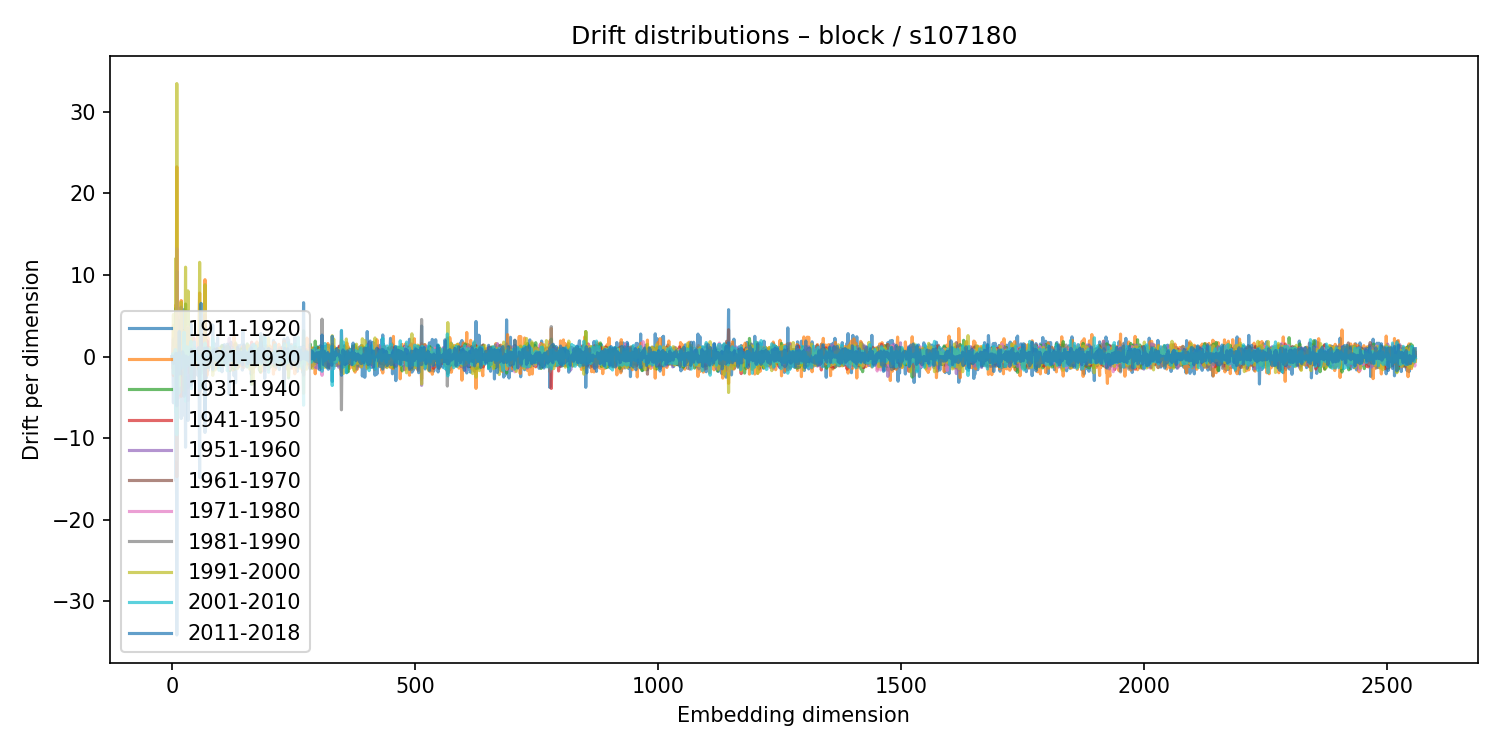

The data file committed next to this chart (first rows):
1911-1920, 1921-1930, 1931-1940, 1941-1950, 1951-1960, 1961-1970, 1971-1980, 1981-1990, 1991-2000, 2001-2010, 2011-2018
-0.03193, 0.002184, 0.01624, -0.009981, 0.01151, -0.004018, -0.001626, -0.007461, 0.03442, -0.02501, 0.02639
-0.8888, 0.9902, -0.2425, 0.1857, 0.02146, -0.2278, -0.01698, 0.3358, -0.03264, 0.3598, -0.1487
-5.666, 3.814, -0.08713, -1.52, 2.155, -2.325, 1.076, -0.8, 5.16, -2.052, -0.8365
-0.7219, 0.9356, -0.8118, 0.7459, -0.3775, -0.2793, 0.1459, -0.3046, 0.6684, -0.2761, -0.5165
0.1285, -0.006615, -0.06109, 0.03816, -0.04157, -0.003431, 0.01444, 0.04779, -0.1408, 0.1068, -0.1316
-0.4213, -0.1135, 0.1802, 0.07205, 0.008302, 0.04138, -0.1202, 0.47, -0.5288, 0.209, 0.07857
0.5007, -0.8087, 0.1436, 0.908, -0.5605, 0.4681, 0.008916, -0.1246, -0.5296, 0.8666, -0.2863
-15.22, 6.321, 5.931, -1.885, -0.4861, -3.927, 3.259, -2.548, 12.03, -6.83, 0.389
0.02077, 0.06657, 0.1145, -0.1886, -0.2016, 0.2527, 0.02847, -0.06569, -0.1949, 0.1294, 0.07025
-34.13, 23.26, 5.015, -0.006996, 10.47, -14.73, 13.24, -12.68, 33.47, -9.582, -6.038
1.652, -2.03, 1.69, -0.1583, -0.6553, 0.3482, -0.5678, 0.5716, 0.4417, -0.182, -0.4986
-1.665, 0.9403, -0.04788, 0.09247, -1.071, 0.541, -0.4661, 1.463, -0.9626, 0.3141, 0.3931
-0.2348, 0.1821, 0.06366, -0.1111, 0.152, -0.05246, 0.1116, -0.1709, 0.1593, -0.2668, 0.2505
4.405, -4.283, -1.339, 0.3113, -5.019, 2.159, 1.515, 0.6334, 2.938, -4.479, -2.142
0.9403, -3.475, 3.179, -1.729, 0.2689, -0.4967, -1.679, 2.098, -3.578, 0.4571, 3.07
-0.2858, 1.432, -0.8193, -0.1572, -0.1423, -0.185, 0.2993, -0.02493, 0.8049, -0.2583, 0.006176
1.263, -1.271, 0.8377, -0.7835, -0.4598, 0.4926, -0.4114, 0.3593, 0.4322, -0.5605, 0.1004
1.839, -1.889, 0.04111, 0.2485, -0.4742, 0.2777, 0.2837, -0.02288, -0.04622, -0.98, 0.5503
-7.588, 6.869, -2.295, 1.357, 6.073, -4.867, -1.064, 0.5658, 6.685, -1.443, -2.125
0.176, -0.1382, 0.05642, -0.06768, 0.1038, -0.03573, 0.04317, -0.1448, 0.01591, -0.005501, 0.06091
0.06439, -0.05516, -0.1351, 0.2151, 0.02755, -0.1126, 0.05293, -0.0307, 0.01886, -0.07837, -0.1857
-1.023, 0.7618, 0.6322, -0.4424, -0.3723, 0.09396, 0.2345, -0.01135, -0.07064, -0.3427, 0.59
-7.172, -0.1609, 3.18, 0.06312, -0.5501, -1.812, 1.382, 0.1152, 3.063, -1.256, 0.2249
1.283, -0.6025, 0.3098, -1.163, -0.3512, 0.7249, -0.1794, 0.06244, -1.171, 0.5454, 0.185
5.764, -1.329, -4.051, 3.126, -2.851, 1.871, -1.753, 1.595, -4.171, 3.002, -4.862
-0.6571, 0.4546, 0.1111, -0.2101, 0.6593, -0.3261, -0.2768, 0.6109, 0.5363, -0.136, -0.4133
-0.183, -0.359, 0.3891, -0.00175, -0.2775, 0.04914, -0.124, 0.2694, -0.007468, 0.09749, -0.07171
-11.11, 5.625, 6.444, -4.515, -0.9413, -1.973, 1.625, -1.719, 10.96, -5.456, -2.013
-0.01176, 0.3522, 0.08429, -0.71, 0.4946, -0.4013, 0.5996, -0.1341, 0.2696, -0.3286, 0.06072
1.629, 1.422, 1.087, -2.154, -1.756, 1.773, -2.23, 3.448, -0.9608, 1.219, -2.875
1.571, -1.549, -0.09737, 0.2881, 0.6922, -0.658, 0.2563, 0.0205, -0.892, 1.004, -0.9897
-0.221, 0.1472, 0.3763, -0.6202, 0.3626, 0.06959, -0.1436, 0.05058, 0.1107, -0.1008, -0.09012
-3.809, 0.8782, 5.562, 2.367, -5.368, -1.959, 3.659, 3.482, 8.055, -1.137, -7.832
1.923, -1.836, 0.4045, -0.3647, 0.1955, -0.54, 0.3831, 0.6413, -0.7499, 0.1443, -0.1574
0.033, 0.02172, 0.02278, -0.002564, -0.08526, 0.02996, -0.02385, 0.1079, -0.1822, 0.1807, -0.1739
1.341, -1.171, 0.1041, -0.1535, 0.1937, 0.3668, -0.03069, -0.1685, -0.8669, 1.212, -0.5847
-0.3261, -0.1695, 0.589, -0.1372, 0.0773, -0.1082, -0.2903, 1.214, -1.021, 0.4168, -0.06083
-0.2847, 0.6434, -0.0954, -0.1976, 0.0007311, 0.03983, 0.02196, 0.009282, 0.04541, 0.07101, -0.00251
3.99, 0.6927, -2.675, -0.2993, 0.2677, 1.537, -1.131, 0.5884, -2.047, 1.845, -3.496
0.3922, -2.558, 1.9, 0.4666, -1.451, 0.1155, -0.3517, 0.9195, 2.272, -3.926, 0.907
0.9847, -1.434, 0.2707, -0.003086, 0.2892, -0.2708, -0.1136, 0.2132, -0.3452, 0.09483, 0.00388
0.1306, 0.09873, -0.2197, 0.2016, 0.3467, -0.5804, 0.8795, 0.3, -0.5583, -0.3252, 0.5433
-0.49, 0.103, 0.04832, -0.6992, 0.3001, 0.2469, -0.133, 0.2777, -0.1297, -0.6244, 0.4221
0.6406, -0.4748, 0.2946, -0.1932, 0.06763, -0.06158, -0.3717, 0.2638, -0.2037, 0.1865, -0.3943
-2.653, 1.261, -0.1326, 2.291, -0.7671, -2.634, 1.601, -3.115, 0.3756, 0.982, -3.008
1.171, -0.5334, 0.9707, 0.2165, -0.07593, -0.1573, -0.8745, 1.108, -1.159, 1.816, -0.7934
0.08321, -0.4312, 0.4008, -0.1783, 0.001747, 0.0526, -0.08372, 0.152, -0.582, 0.2525, 0.221
0.7625, -1.306, -0.3522, 0.4478, 0.005248, -0.6103, 1.169, -1.036, -0.5543, 0.9292, -0.2872
0.3744, 0.2053, -0.8375, 0.1751, -0.1825, 0.2519, -0.07731, 0.1126, -0.3638, 0.2999, 0.4219
0.1711, -0.3981, -0.008446, -0.4062, 0.446, 0.662, -0.8029, 0.1521, -0.7309, 0.4972, 0.008657
-0.2513, 0.02496, -0.02625, -0.06731, 0.3955, -0.2321, 0.1046, 0.003175, -0.1184, 0.1612, -0.2903
0.4307, -0.06552, 0.1912, -0.2742, 0.1732, -0.2406, 0.09343, -0.02754, 0.1412, -0.1311, 0.02499
-2.282, 2.573, 0.1151, -0.6404, -0.6605, 0.9571, 1.112, -1.096, -0.3988, -0.4906, 0.4307
-0.1151, 0.3239, -0.2314, 0.01173, 0.2379, -0.2342, 0.1463, 0.2496, -0.2051, 0.07967, 0.1776
0.1074, 1.588, -1.545, 0.5885, -0.2721, 0.4304, -0.1412, -0.9849, 0.3016, -0.8637, 1.1
-2.995, 3.761, -1.26, -1.232, 1.658, -0.1763, -0.2735, 0.872, 0.5354, -0.07791, 0.4654
-14.82, 7.79, 2.496, -0.899, 1.792, -4.444, 3.241, -2.089, 11.56, -3.845, -4.224
0.002616, -0.2994, 0.1152, 0.0658, -0.1018, -0.05963, 0.1057, -0.1749, 0.3864, -0.005717, -0.24
1.74, -1.614, 0.4109, 0.5776, -0.3976, 0.7806, -0.8363, -0.1018, 0.1042, -0.3952, 0.127
1.021, -0.06059, -1.821, 2.36, 0.07922, 0.1949, -0.07458, -2.076, 0.1285, -3.903, 6.514
... 2,500 more rows
